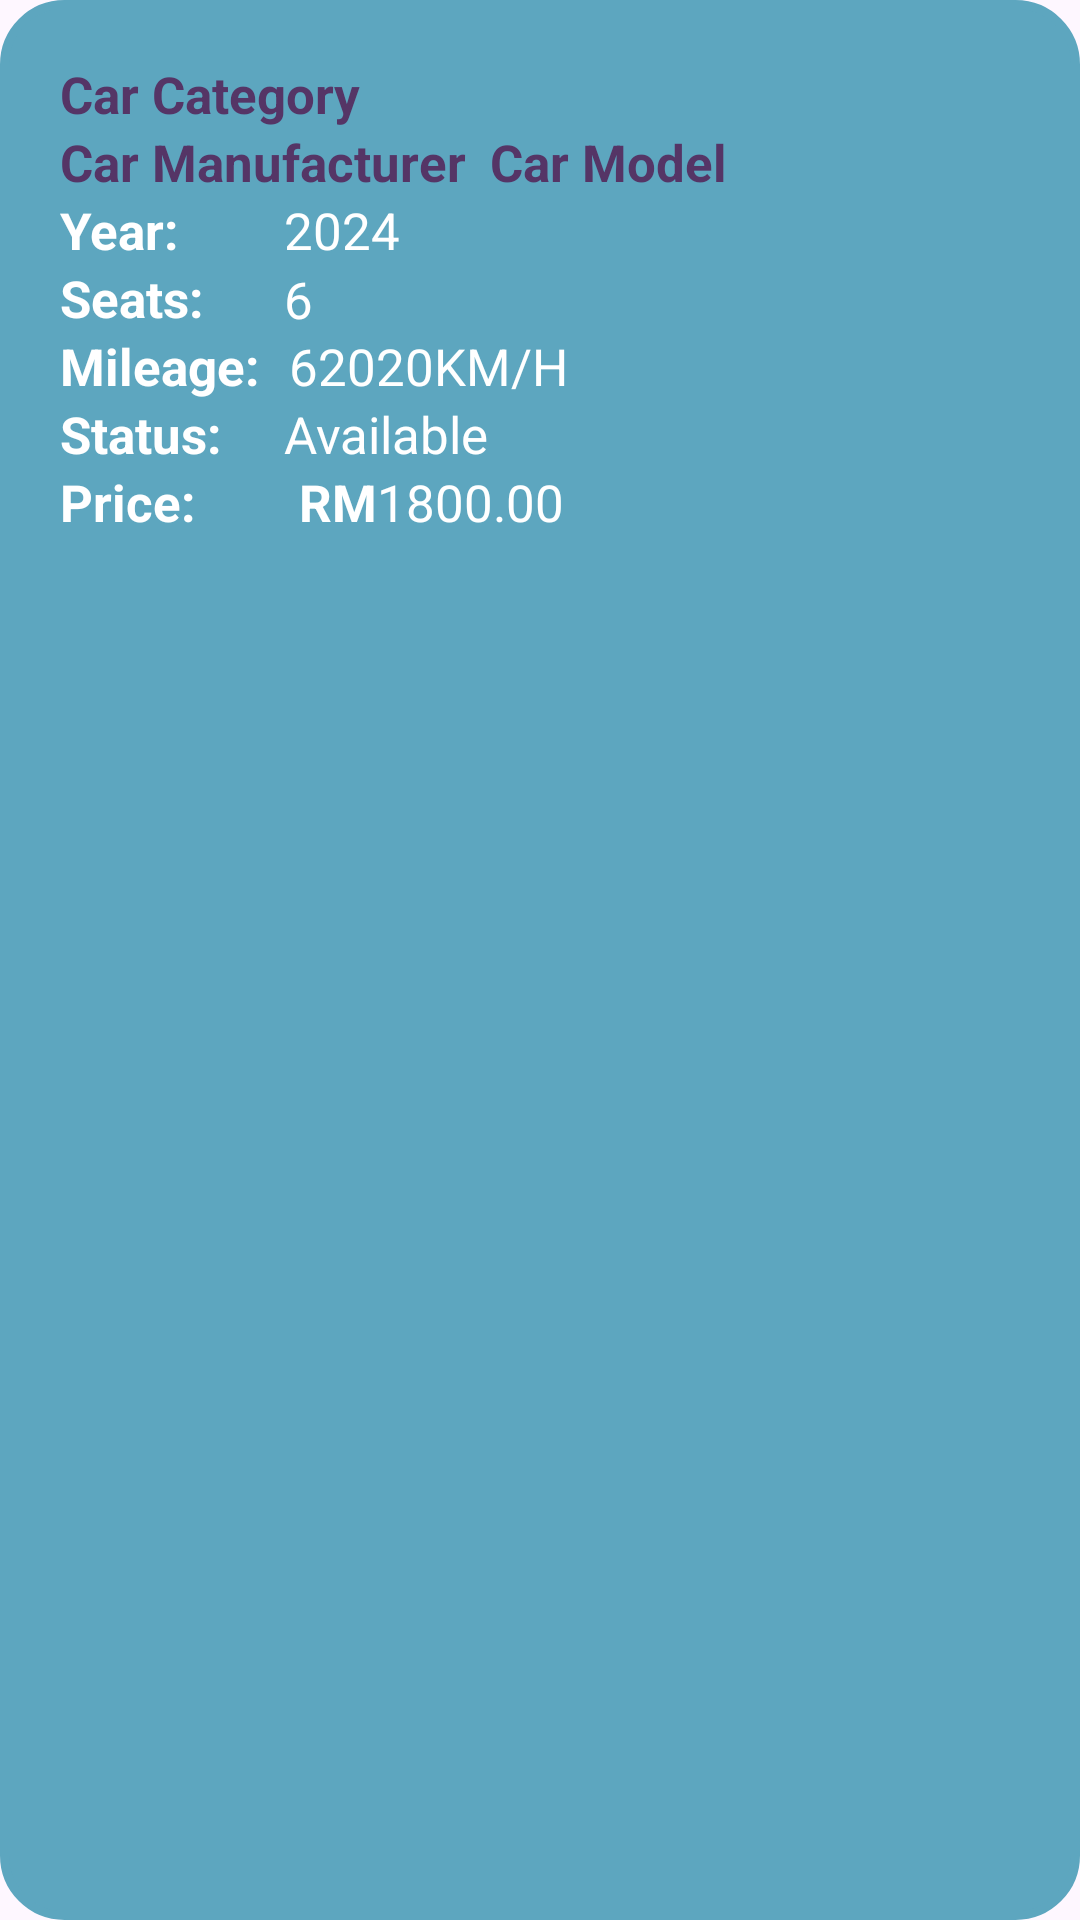

The Android layout XML behind this screen, and the referenced resources:
<!-- AndroidManifest.xml: application theme Theme.Lab_REST -->
<!-- res/layout/customer_car_list_item.xml -->
<?xml version="1.0" encoding="utf-8"?>
<RelativeLayout xmlns:android="http://schemas.android.com/apk/res/android"
    xmlns:app="http://schemas.android.com/apk/res-auto"
    android:layout_width="match_parent"
    android:layout_height="wrap_content"
    android:layout_marginBottom="2dp"
    android:padding="20dp"
    android:background="@drawable/custom_edittext">

    <TextView
        android:id="@+id/tvCategory"
        android:layout_width="wrap_content"
        android:layout_height="wrap_content"
        android:layout_alignParentTop="true"
        android:text="Car Category"
        android:textSize="17sp"
        android:textStyle="bold"
        android:textColor="#553566"/>

    <TextView
        android:id="@+id/tvManufacturer"
        android:layout_width="wrap_content"
        android:layout_height="wrap_content"
        android:layout_below="@+id/tvCategory"
        android:text="Car Manufacturer"
        android:textColor="#553566"
        android:textSize="17sp"
        android:textStyle="bold" />


    <TextView
        android:id="@+id/tvModel"
        android:layout_width="wrap_content"
        android:layout_height="wrap_content"
        android:layout_below="@+id/tvCategory"
        android:layout_marginStart="8dp"
        android:layout_marginTop="0dp"
        android:layout_toEndOf="@+id/tvManufacturer"
        android:text="Car Model"
        android:textSize="17sp"
        android:textStyle="bold"
        app:layout_constraintStart_toEndOf="@+id/tvManufacturer"
        app:layout_constraintTop_toTopOf="@+id/tvManufacturer"
        android:textColor="#553566"/>

    <TextView
        android:id="@+id/tvCarYear"
        android:layout_width="wrap_content"
        android:layout_height="wrap_content"
        android:layout_below="@+id/tvManufacturer"
        android:layout_weight="0.25"
        android:text="Year:"
        android:textSize="17sp"
        android:textColor="#FFFFFF"
        android:textStyle="bold"/>

    <TextView
        android:id="@+id/tvYear"
        android:layout_width="wrap_content"
        android:layout_height="wrap_content"
        android:layout_alignTop="@+id/tvCarYear"
        android:layout_marginStart="35dp"
        android:layout_marginTop="0dp"
        android:layout_toEndOf="@+id/tvCarYear"
        android:text="2024"
        android:textSize="17sp"
        android:textStyle="normal"
        android:textColor="#FFFFFF"/>

    <TextView
        android:id="@+id/tvCarSeats"
        android:layout_width="wrap_content"
        android:layout_height="wrap_content"
        android:layout_below="@+id/tvCarYear"
        android:layout_weight="0.25"
        android:text="Seats:"
        android:textSize="17sp"
        android:textColor="#FFFFFF"
        android:textStyle="bold"/>

    <TextView
        android:id="@+id/tvSeats"
        android:layout_width="113dp"
        android:layout_height="wrap_content"
        android:layout_alignTop="@+id/tvCarYear"
        android:layout_marginStart="27dp"
        android:layout_marginTop="23dp"
        android:layout_toEndOf="@+id/tvCarSeats"
        android:text="6"
        android:textColor="#FFFFFF"
        android:textSize="17sp" />

    <TextView
        android:id="@+id/tvCarMileage"
        android:layout_width="wrap_content"
        android:layout_height="wrap_content"
        android:layout_below="@+id/tvCarSeats"
        android:layout_weight="0.25"
        android:text="Mileage:"
        android:textSize="17sp"
        android:textColor="#FFFFFF"
        android:textStyle="bold"/>

    <TextView
        android:id="@+id/tvMileage"
        android:layout_width="113dp"
        android:layout_height="wrap_content"
        android:layout_alignTop="@+id/tvCarMileage"
        android:layout_marginStart="10dp"
        android:layout_marginTop="0dp"
        android:layout_toEndOf="@+id/tvCarMileage"
        android:text="62020KM/H"
        android:textColor="#FFFFFF"
        android:textSize="17sp" />

    <TextView
        android:id="@+id/tvCarStatus"
        android:layout_width="wrap_content"
        android:layout_height="wrap_content"
        android:layout_below="@+id/tvCarMileage"
        android:layout_weight="0.25"
        android:text="Status:"
        android:textSize="17sp"
        android:textColor="#FFFFFF"
        android:textStyle="bold"/>


    <TextView
        android:id="@+id/tvStatus"
        android:layout_width="113dp"
        android:layout_height="wrap_content"
        android:layout_alignTop="@+id/tvCarStatus"
        android:layout_marginStart="21dp"
        android:layout_marginTop="0dp"
        android:layout_toEndOf="@+id/tvCarStatus"
        android:text="Available"
        android:textSize="17sp"
        android:textColor="#FFFFFF"/>

    <TextView
        android:id="@+id/tvCarPrice"
        android:layout_width="wrap_content"
        android:layout_height="wrap_content"
        android:layout_below="@+id/tvCarStatus"
        android:layout_weight="0.25"
        android:text="Price:        RM"
        android:textSize="17sp"
        android:textColor="#FFFFFF"
        android:textStyle="bold"/>

    <TextView
        android:id="@+id/tvPrice"
        android:layout_width="113dp"
        android:layout_height="wrap_content"
        android:layout_alignTop="@+id/tvCarPrice"
        android:layout_marginStart="0dp"
        android:layout_marginTop="0dp"
        android:layout_toEndOf="@+id/tvCarPrice"
        android:text="1800.00"
        android:textSize="17sp"
        android:textColor="#FFFFFF"/>


</RelativeLayout>
<!-- resources referenced by this layout -->
<resources>
  <!-- drawable custom_edittext (drawable) -->
  <shape xmlns:android="http://schemas.android.com/apk/res/android"
      android:shape="rectangle">
  
      <solid android:color="@color/turqoise" />
  
      <stroke
          android:width="3dp"
          android:color="#5DA6BF" />
  
      <corners
          android:radius="20dp" />
  
  </shape>
  <style name="Theme.Lab_REST" parent="Base.Theme.Lab_REST" />
  <color name="turqoise">#5DA6BF</color>
  <style name="Base.Theme.Lab_REST" parent="Theme.Material3.DayNight.NoActionBar">
          
          
      </style>
</resources>
